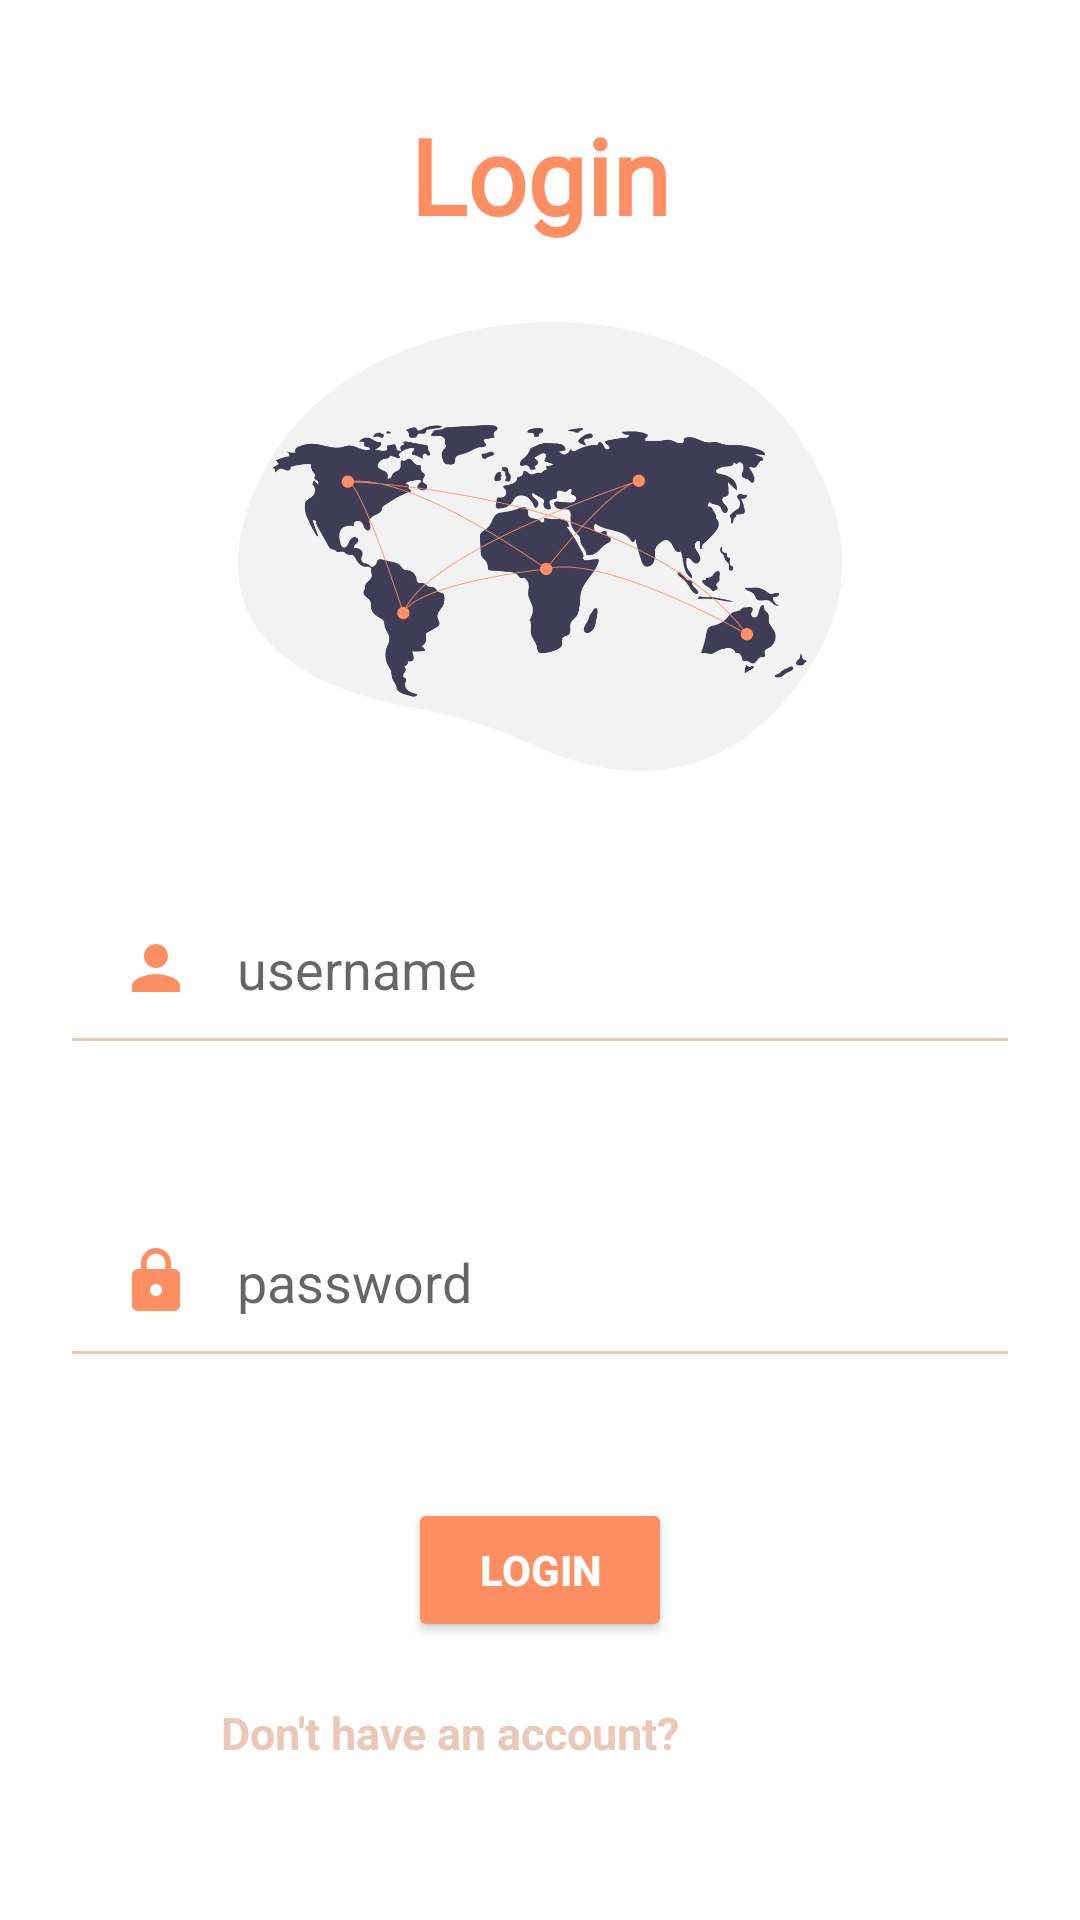

Write the Android layout XML for this screen, with the resource values it uses.
<!-- AndroidManifest.xml: application theme Theme.TalkTrainer -->
<!-- res/layout/activity_log_in.xml -->
<?xml version="1.0" encoding="utf-8"?>
<RelativeLayout xmlns:android="http://schemas.android.com/apk/res/android"
    xmlns:app="http://schemas.android.com/apk/res-auto"
    xmlns:tools="http://schemas.android.com/tools"
    android:layout_width="match_parent"
    android:layout_height="match_parent"
    tools:context=".LogIn">

    <TextView
        android:layout_width="match_parent"
        android:layout_height="wrap_content"
        android:id="@+id/signin"
        android:text="Login"
        android:textAlignment="center"
        android:textColor="#FF8F63"
        android:textSize="35sp"
        android:textStyle="bold"
        android:layout_marginTop="35dp"
        android:fontFamily="@font/mainfont"/>

    <ImageView
        android:id="@+id/imageView2"
        android:layout_width="wrap_content"
        app:srcCompat="@drawable/login2"
        android:layout_height="177dp"
        android:layout_below="@id/signin"
        android:layout_marginTop="12dp"
        tools:ignore="MissingConstraints"
        tools:layout_editor_absoluteX="0dp"
        tools:layout_editor_absoluteY="2dp" />

    <EditText
        android:id="@+id/username"
        android:layout_width="match_parent"
        android:layout_height="wrap_content"
        android:layout_below="@id/imageView2"
        android:layout_marginStart="20dp"
        android:layout_marginTop="20dp"
        android:layout_marginEnd="20dp"
        android:layout_marginBottom="20dp"
        android:backgroundTint="#ECC8B9"
        android:drawableStart="@drawable/baseline_person_24"
        android:drawablePadding="15dp"
        android:hint="username"
        android:inputType="textPersonName"
        android:padding="20dp" />

    <EditText
        android:id="@+id/password"
        android:layout_width="match_parent"
        android:layout_height="wrap_content"
        android:layout_below="@id/username"
        android:layout_marginStart="20dp"
        android:layout_marginTop="20dp"
        android:layout_marginEnd="20dp"
        android:layout_marginBottom="20dp"
        android:backgroundTint="#ECC8B9"
        android:drawableStart="@drawable/baseline_lock_24"
        android:drawablePadding="15dp"
        android:hint="password"
        android:inputType="textPassword"
        android:padding="20dp" />

    <Button
        android:layout_width="wrap_content"
        android:layout_height="wrap_content"
        android:id="@+id/login_button"
        android:layout_below="@id/password"
        android:text="LOGIN"
        android:layout_centerHorizontal="true"
        android:layout_margin="20dp"
        android:backgroundTint="#FF8F63"
        android:textStyle="bold"
        android:textColor="@color/white" />

    <TextView
        android:layout_width="match_parent"
        android:layout_height="wrap_content"
        android:id="@+id/register"
        android:text="@string/register_title"
        android:textAlignment="center"
        android:layout_below="@id/login_button"
        android:textColor="#ECC8B9"
        android:textSize="15sp"
        android:textStyle="bold"/>


</RelativeLayout>
<!-- resources referenced by this layout -->
<resources>
  <color name="white">#FFFFFFFF</color>
  <!-- drawable baseline_lock_24 (drawable) -->
  <vector android:height="24dp" android:tint="#FF8F63"
      android:viewportHeight="24" android:viewportWidth="24"
      android:width="24dp" xmlns:android="http://schemas.android.com/apk/res/android">
      <path android:fillColor="@android:color/white" android:pathData="M18,8h-1L17,6c0,-2.76 -2.24,-5 -5,-5S7,3.24 7,6v2L6,8c-1.1,0 -2,0.9 -2,2v10c0,1.1 0.9,2 2,2h12c1.1,0 2,-0.9 2,-2L20,10c0,-1.1 -0.9,-2 -2,-2zM12,17c-1.1,0 -2,-0.9 -2,-2s0.9,-2 2,-2 2,0.9 2,2 -0.9,2 -2,2zM15.1,8L8.9,8L8.9,6c0,-1.71 1.39,-3.1 3.1,-3.1 1.71,0 3.1,1.39 3.1,3.1v2z"/>
  </vector>
  <!-- drawable baseline_person_24 (drawable) -->
  <vector android:height="24dp" android:tint="#FF8F63"
      android:viewportHeight="24" android:viewportWidth="24"
      android:width="24dp" xmlns:android="http://schemas.android.com/apk/res/android">
      <path android:fillColor="@android:color/white" android:pathData="M12,12c2.21,0 4,-1.79 4,-4s-1.79,-4 -4,-4 -4,1.79 -4,4 1.79,4 4,4zM12,14c-2.67,0 -8,1.34 -8,4v2h16v-2c0,-2.66 -5.33,-4 -8,-4z"/>
  </vector>
  <!-- drawable login2: png bitmap (drawable, 87909 bytes) -->
  <string name="register_title">
          Don\'t have an account? <font color="@color/white"><b>Register</b></font>
      </string>
  <style name="Theme.TalkTrainer" parent="Theme.MaterialComponents.DayNight.DarkActionBar">
          
          <item name="colorPrimary">@color/postMain</item>
          <item name="colorPrimaryVariant">@color/purple_700</item>
          <item name="colorOnPrimary">@color/white</item>
          
          <item name="colorSecondary">@color/teal_200</item>
          <item name="colorSecondaryVariant">@color/teal_700</item>
          <item name="colorOnSecondary">@color/black</item>
          
          <item name="android:statusBarColor">?attr/colorPrimaryVariant</item>
          
      </style>
  <color name="postMain">#ECC8B9</color>
  <color name="purple_700">#FF3700B3</color>
  <color name="teal_200">#FF03DAC5</color>
  <color name="teal_700">#FF018786</color>
  <color name="black">#DA000000</color>
</resources>
